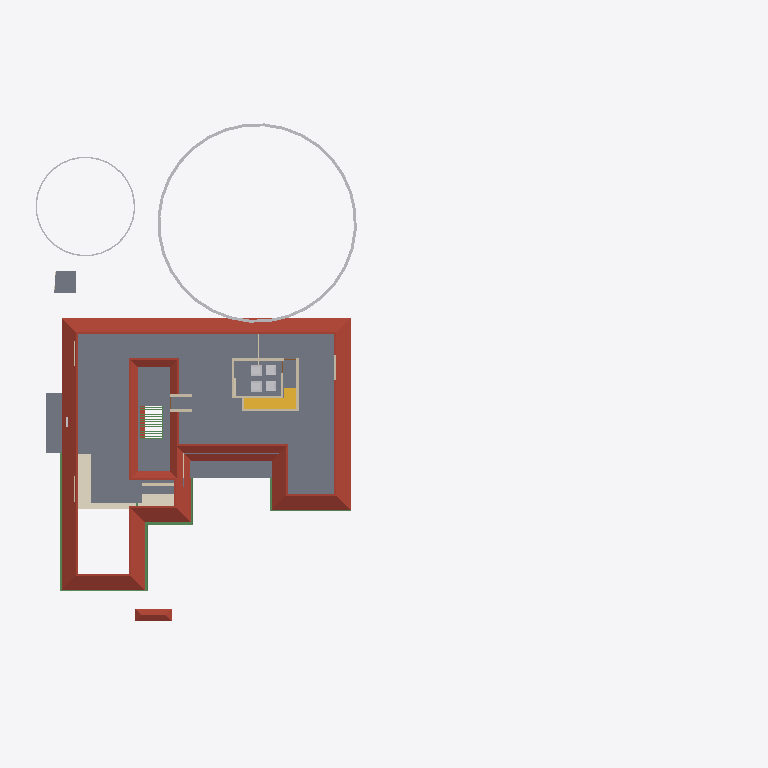
Plan cut of the same IFC building model at storey 'GF Lintel' (level 2.55 m, cut at 3.95 m), seen from above with north up, elements coloured by IFC class: 11 walls (beige), 8 beams (green), 6 other elements (light grey), 4 slabs (grey), 2 roofs (red-brown), 2 stair flights (yellow), 1 covering (cream). Cut surfaces are drawn darker.
Extent 61.5 m × 45.0 m × 17.5 m (x, y, z). Storeys (5): 00 at 0.00 m; GF at 0.45 m; GF Lintel at 2.55 m; FF at 3.45 m; FFtop at 5.70 m. Elements (495): 113 IfcBeam, 89 IfcWall, 59 IfcFurniture, 55 IfcColumn, 32 IfcWindow, 29 IfcGeographicElement, 27 IfcDoor, 16 IfcSanitaryTerminal, 16 IfcSlab, 13 IfcFurnishingElement, 10 IfcSolarDevice, 7 IfcUnitaryEquipment.

HEADER;
FILE_DESCRIPTION(('ViewDefinition[DesignTransferView]'),'2;1');
FILE_NAME('Sreekesh.ifc','2025-03-08T11:42:43+05:30',(),(),'IfcOpenShell 0.8.1','Bonsai 0.8.1','Nobody');
FILE_SCHEMA(('IFC4X3'));
ENDSEC;
DATA;
#1=IFCPROJECT('0aPvmvJuf5owphcfiKWAsN',$,'My Project',$,$,$,$,(#14,#26),#9);
#30=IFCSITE('3jTVXq97zE2OZTfzZH9iYT',$,'My Site',$,$,#53,$,$,$,$,$,$,$,$);
#211744=IFCSITE('2pH2ecD1v9bgK8psTEcl$_',$,'Site',$,$,#211760,#211754,$,$,$,$,$,$,$);
#36=IFCBUILDING('3Bt1MypEf4fuqFfshm9kTs',$,'My Building',$,$,#59,$,$,$,$,$,$);
#42=IFCBUILDINGSTOREY('3Yt8GBe1vE1Byt_$JKaQnQ',$,'GF',$,$,#7313,$,$,$,$);
#8023=IFCBUILDINGSTOREY('3LNq90aff4Xhn4xfthWyFx',$,'00',$,$,#8039,$,$,$,$);
#71986=IFCBUILDINGSTOREY('1ZF$IMkzjA5efl8XVVA8ry',$,'FFtop',$,$,#72046,$,$,$,$);
#72129=IFCBUILDINGSTOREY('1Nt2vvvNTB5u0X$NIke4ti',$,'GF Lintel',$,$,#280967,$,$,$,$);
#83382=IFCBUILDINGSTOREY('2do7yjy$r1eOSN7_GxsK9f',$,'FF',$,$,#83409,$,$,$,$);
#5763=IFCSLAB('2k1_QIQ_vEheGYBKPFgtqG',$,'Slab',$,$,#124111,#5774,$,$);
#219017=IFCROOF('0lmwP9fcbFRgEiXilp5Z7v',$,'Roof',$,$,#284575,#281816,$,.HIP_ROOF.);
#158109=IFCGEOGRAPHICELEMENT('1ICn9VC11DLu$jSeyjW6na',$,'GeographicElement',$,$,#159277,#158141,$,$);
#106476=IFCSLAB('3SWoLdiHLDExF96lrfPbJY',$,'Slab',$,$,#280977,#106487,$,$);
#113700=IFCCOVERING('1iRj5Up0bFkfFW5uB4CB9k',$,'Covering',$,$,#285605,#113714,$,$);
#106448=IFCSLAB('1GhnzeWbD1FR$mVw6S$mla',$,'Slab',$,$,#280972,#106464,$,$);
#42875=IFCSTAIRFLIGHT('2cVz_X6LPDKfjjrhhLysVG',$,'StairFlight.003',$,$,#276600,#42907,$,13,12,0.176923073255099,0.100000001490116,.STRAIGHT.);
#117585=IFCSLAB('00nkzVGuT6heoHGHN6WRGv',$,'Slab',$,$,#280982,#117596,$,$);
#110251=IFCROOF('2Ww7svPQzEgA_fCzhmYus_',$,'Roof',$,$,#247185,#110283,$,.HIP_ROOF.);
#158156=IFCGEOGRAPHICELEMENT('2JlHSkVhjCZPlJyc1W8A6K',$,'GeographicElement',$,$,#159282,#158188,$,$);
#101624=IFCBEAM('38yYLt849AL9vMzuf_qlJY',$,'Beam',$,$,#284555,#101635,$,$);
#101546=IFCBEAM('2yIyVaMgz8tR0CuDvbao9K',$,'Beam',$,$,#283950,#101557,$,$);
#57184=IFCWALL('0c73UdQCTAPRd9XQFZ89AW',$,'Wall',$,$,#124131,#57195,$,$);
#57109=IFCWALL('1ETxKrb4TF896AFEpR9_yj',$,'Wall',$,$,#124156,#57120,$,$);
#111729=IFCBEAM('1SW1UMPTn6IukCzEsXMMce',$,'Beam',$,$,#283917,#111740,$,$);
#83410=IFCFURNITURE('0T5vwAhWTCDPBh2zImAynU',$,'Furniture',$,$,#120177,#83442,$,$);
#83455=IFCFURNITURE('1mlyFenrv09BWq3My2l6Hk',$,'Furniture',$,$,#120203,#83468,$,$);
#45624=IFCSTAIRFLIGHT('0kXRKmQxrChvM7pa6VirAk',$,'StairFlight',$,$,#276595,#45656,$,4,3,0.174999997019768,0.25,.STRAIGHT.);
#70587=IFCWALL('2XDbrjG5j5PvXvf_KucmLv',$,'Wall',$,$,#276590,#70598,$,$);
#120204=IFCFURNITURE('2iHjZ0p959Fu5tuupImsd5',$,'Furniture',$,$,#120299,#120217,$,$);
#120178=IFCFURNITURE('3B72thXyv9O9ulb3GsUrVj',$,'Furniture',$,$,#120294,#120191,$,$);
#4251=IFCWALL('0Bt3ZVIAf4Xxxu9dLd3uEo',$,'Wall',$,$,#143190,#4262,$,$);
#57084=IFCWALL('0u2i_ZSPv3RPRlNYm3NV1G',$,'Wall',$,$,#124136,#57090,$,$);
#101518=IFCBEAM('3jI7cp3YfEpe0vqGUIgXwj',$,'Beam',$,$,#284004,#101530,$,$);
#111806=IFCBEAM('0sTlE$wHj6G9WB0HZ_O7FJ',$,'Beam',$,$,#283888,#111817,$,$);
#206070=IFCBEAM('02028txQrArOf6QyRmi8S_',$,'Beam',$,$,#284565,#206081,$,$);
#57305=IFCWALL('0Z0bd3Oh11nhq2BD9eKr3z',$,'Wall',$,$,#124151,#57316,$,$);
#102201=IFCWALL('1d8KAB1ef84Bs8SUdT2bKV',$,'Wall',$,$,#124161,#102212,$,$);
#102232=IFCWALL('3BbLnMq0r7ivvaULYjF4Vv',$,'Wall',$,$,#124166,#102243,$,$);
#111907=IFCBEAM('2ZH4G$MC58XAtNQkoO$cFt',$,'Beam',$,$,#284560,#111918,$,$);
#79541=IFCWALL('1mS3qqScf5JOBa3mEtEZMB',$,'Wall',$,$,#124141,#79552,$,$);
#218774=IFCWALL('3AemKEEzf94RosNEA3IAQT',$,'Wall',$,$,#218869,#218836,$,$);
#76566=IFCWALL('3XvdzCOq1DRgoCqJHOiUDH',$,'Wall',$,$,#76747,#76577,$,$);
#62774=IFCBEAM('0nfKw8hKXB98TwHocEEooZ',$,'Beam',$,$,#123626,#62785,$,$);
ENDSEC;
